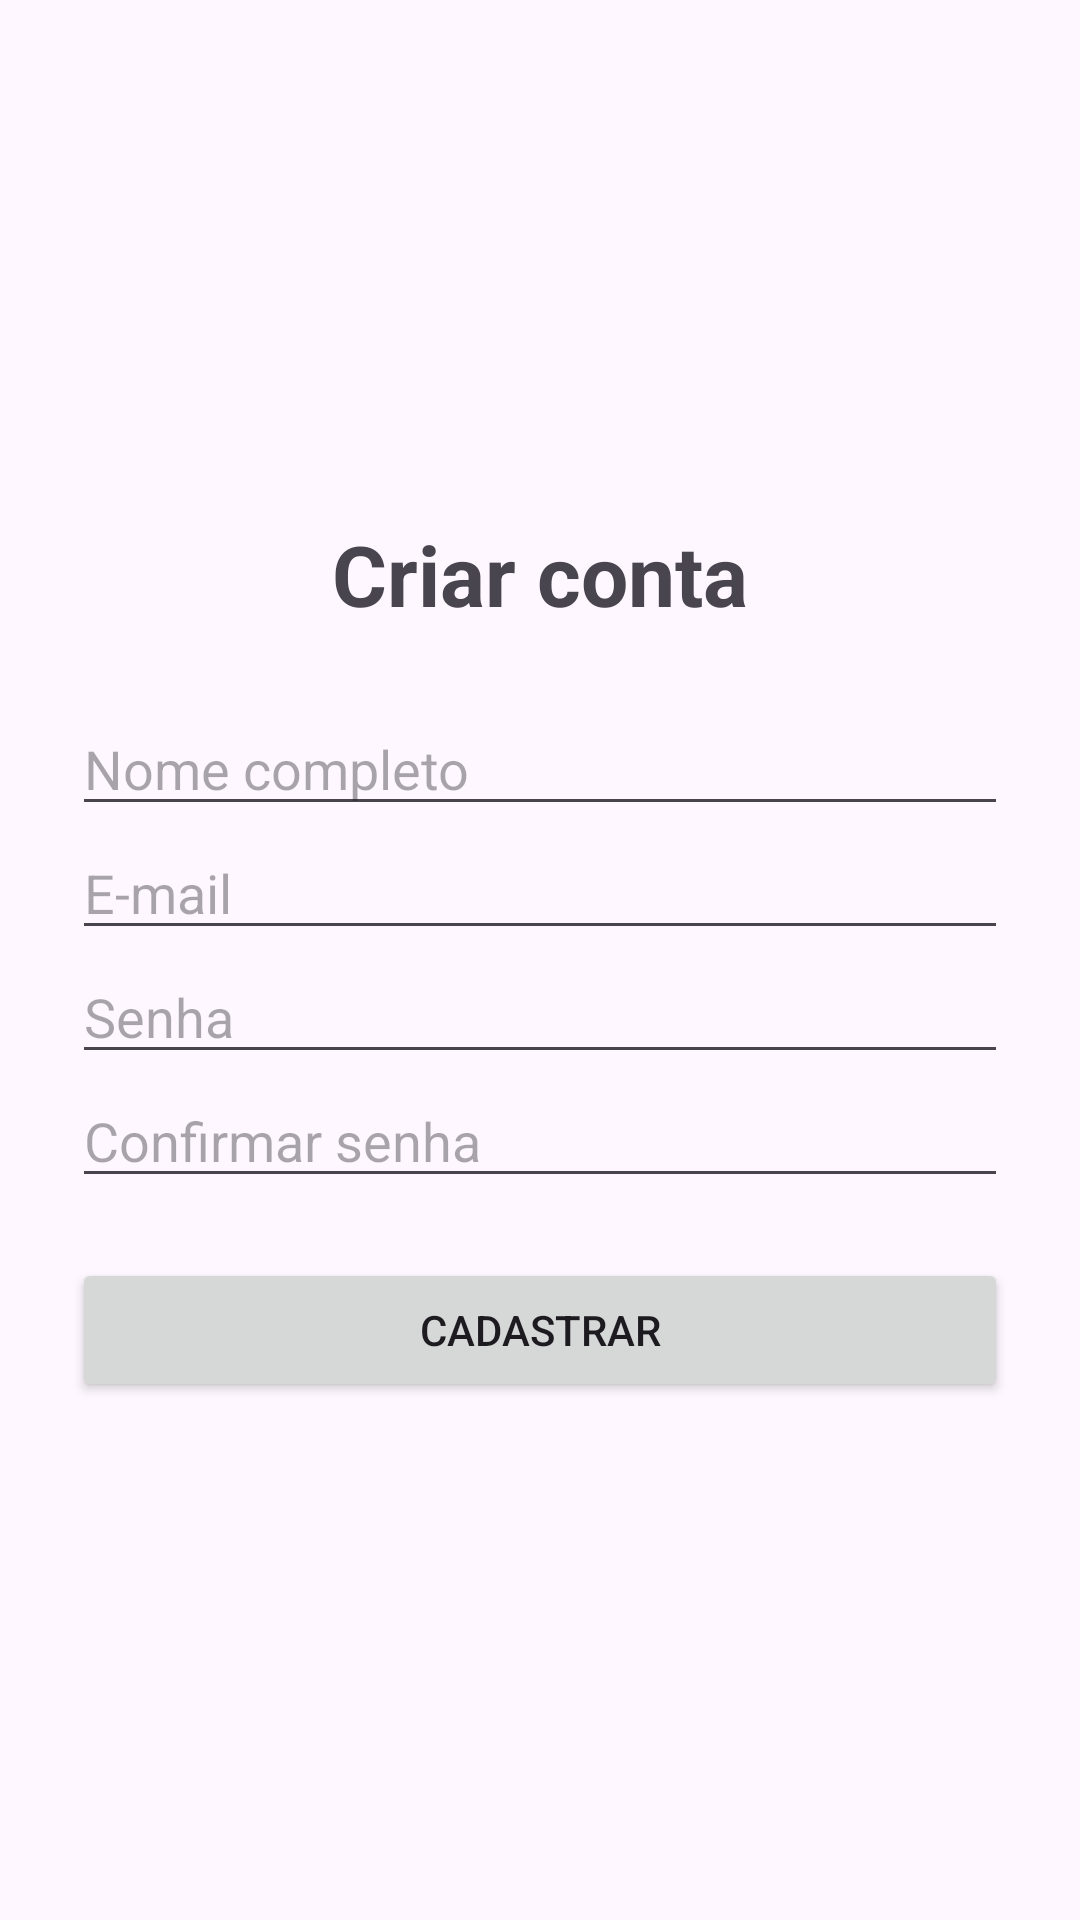

Layout XML and referenced resources for this Android screen:
<!-- AndroidManifest.xml: application theme Theme.LembraAi -->
<!-- res/layout/activity_cadastro.xml -->
<LinearLayout xmlns:android="http://schemas.android.com/apk/res/android"
    android:layout_width="match_parent"
    android:layout_height="match_parent"
    android:orientation="vertical"
    android:padding="24dp"
    android:gravity="center">

    
    <TextView
        android:layout_width="wrap_content"
        android:layout_height="wrap_content"
        android:text="Criar conta"
        android:textSize="28sp"
        android:textStyle="bold"
        android:layout_marginBottom="24dp" />

    
    <EditText
        android:id="@+id/edtNome"
        android:layout_width="match_parent"
        android:layout_height="wrap_content"
        android:hint="Nome completo"
        android:inputType="textPersonName" />

    
    <EditText
        android:id="@+id/edtEmail"
        android:layout_width="match_parent"
        android:layout_height="wrap_content"
        android:hint="E-mail"
        android:inputType="textEmailAddress" />

    
    <EditText
        android:id="@+id/edtSenha"
        android:layout_width="match_parent"
        android:layout_height="wrap_content"
        android:hint="Senha"
        android:inputType="textPassword" />

    
    <EditText
        android:id="@+id/edtConfirmarSenha"
        android:layout_width="match_parent"
        android:layout_height="wrap_content"
        android:hint="Confirmar senha"
        android:inputType="textPassword" />

    
    <Button
        android:id="@+id/btnCadastrar"
        android:layout_width="match_parent"
        android:layout_height="wrap_content"
        android:text="Cadastrar"
        android:layout_marginTop="20dp" />

</LinearLayout>
<!-- resources referenced by this layout -->
<resources>
  <style name="Theme.LembraAi" parent="Base.Theme.LembraAi" />
  <style name="Base.Theme.LembraAi" parent="Theme.Material3.DayNight">
          <item name="android:statusBarColor">?attr/colorSurface</item>
          <item name="android:windowLightStatusBar">true</item>
      </style>
</resources>
